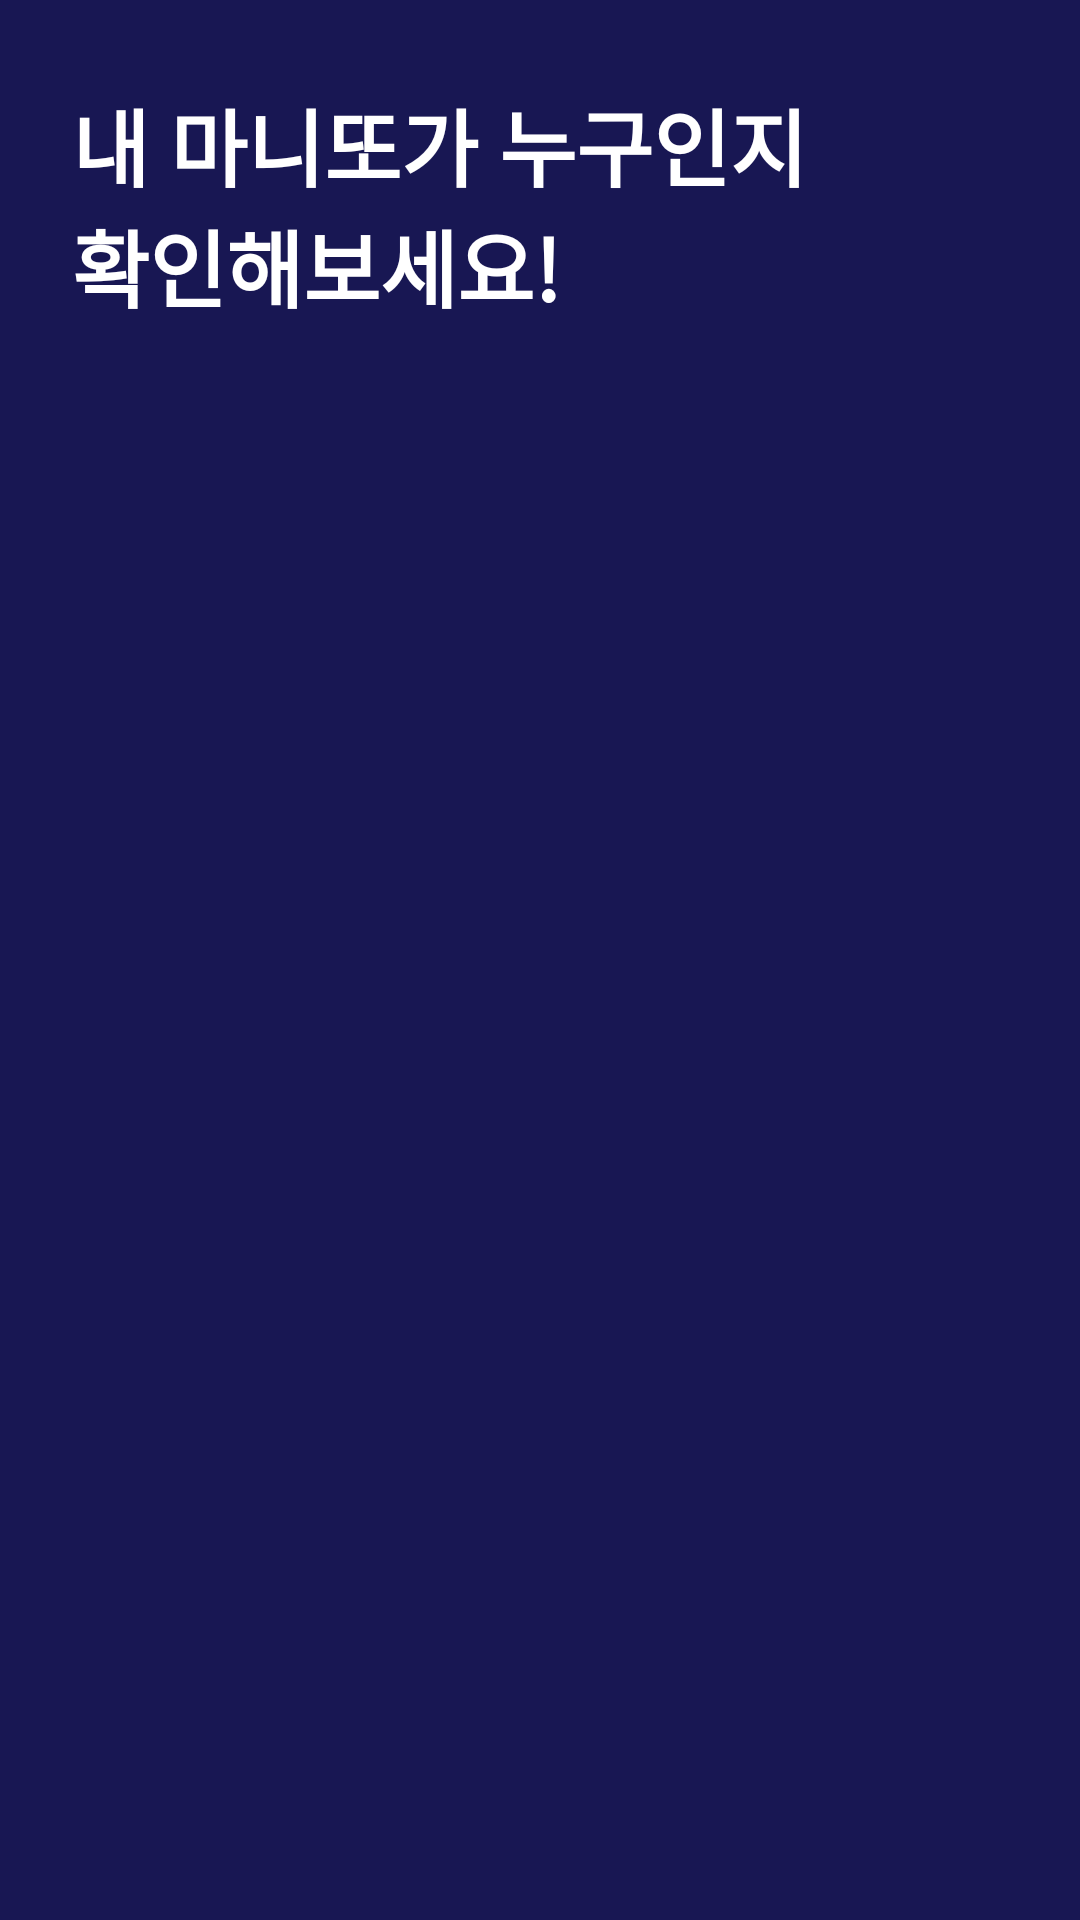

This screen was rendered from an Android layout file. Write that file and the resources it references.
<!-- AndroidManifest.xml: application theme AppTheme -->
<!-- res/layout/activity_matching_finish.xml -->
<?xml version="1.0" encoding="utf-8"?>
<layout xmlns:android="http://schemas.android.com/apk/res/android"
        xmlns:app="http://schemas.android.com/apk/res-auto"
        xmlns:tools="http://schemas.android.com/tools">

    <data>
        <import type="android.view.View"/>
        <variable
                name="viewModel"
                type="com.mashup.frienitto.matching.finish.MatchingFinishViewModel"/>
    </data>

    <androidx.core.widget.NestedScrollView
            android:background="@color/navy"
            android:layout_width="match_parent"
            android:layout_height="match_parent">
        <LinearLayout
                android:layout_width="match_parent"
                android:layout_height="wrap_content"
                android:orientation="vertical"
                tools:context=".room.home.RoomHomeActivity">

            <TextView
                    android:layout_width="wrap_content"
                    android:layout_height="wrap_content"
                    android:layout_marginTop="28dp"
                    android:layout_marginStart="24dp"
                    android:layout_marginBottom="28dp"
                    android:text="@string/check_my_manitto"
                    android:textColor="@color/white"
                    android:textSize="28sp"
                    android:textStyle="bold"/>

            <androidx.recyclerview.widget.RecyclerView
                    android:id="@+id/rv_room_close"
                    android:layout_marginEnd="14dp"
                    android:layout_marginStart="14dp"
                    android:layout_width="match_parent"
                    android:layout_height="wrap_content"/>
        </LinearLayout>
    </androidx.core.widget.NestedScrollView>
</layout>
<!-- resources referenced by this layout -->
<resources>
  <color name="navy">#181753</color>
  <color name="white">#FFFFFF</color>
  <string name="check_my_manitto">내 마니또가 누구인지\n확인해보세요!</string>
  <style name="AppTheme" parent="Theme.AppCompat.Light.NoActionBar">
          
          <item name="colorPrimary">@color/colorPrimary</item>
          <item name="colorPrimaryDark">@color/colorPrimaryDark</item>
          <item name="colorAccent">@color/colorAccent</item>
      </style>
  <color name="colorPrimary">#008577</color>
  <color name="colorPrimaryDark">#000000</color>
  <color name="colorAccent">#D81B60</color>
</resources>
